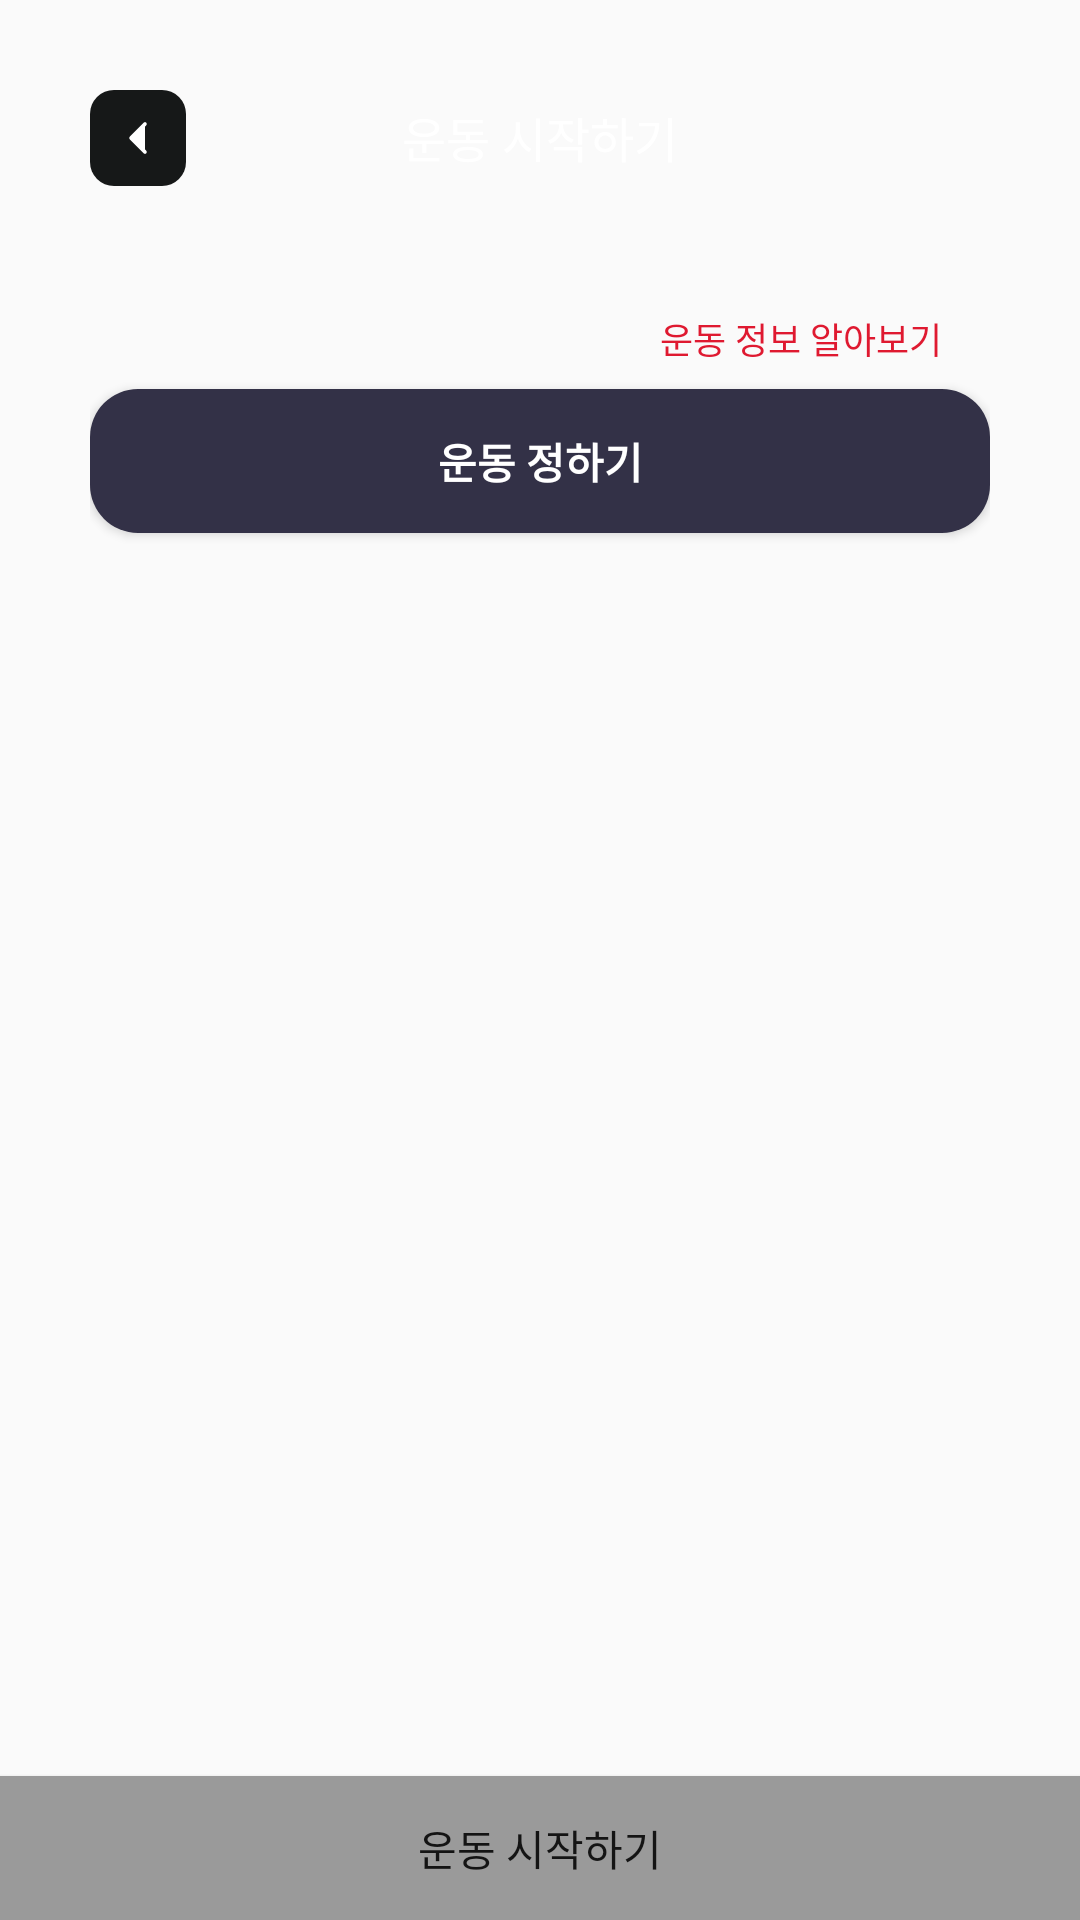

Android layout source for this screen:
<!-- AndroidManifest.xml: application theme Theme.AppCompat.Light.NoActionBar -->
<!-- res/layout/fragment_exercisestart.xml -->
<?xml version="1.0" encoding="utf-8"?>
<RelativeLayout xmlns:android="http://schemas.android.com/apk/res/android"
    xmlns:tools="http://schemas.android.com/tools"
    android:layout_width="match_parent"
    android:layout_height="match_parent"
    xmlns:app="http://schemas.android.com/apk/res-auto"
    tools:context=".subFrag.ExercisestartFragment">

    <LinearLayout
        android:layout_width="match_parent"
        android:layout_height="match_parent"
        android:layout_above="@+id/btn_start_botton"
        android:orientation="vertical"
        android:paddingStart="30dp"
        android:paddingEnd="30dp"
        android:paddingTop="30dp">

        <androidx.constraintlayout.widget.ConstraintLayout
            android:layout_width="match_parent"
            android:layout_height="32dp">

            <Button
                android:id="@+id/btn_back"
                app:layout_constraintStart_toStartOf="@+id/textView"
                app:layout_constraintTop_toTopOf="parent"
                android:layout_width="32dp"
                android:layout_height="32dp"
                android:background="@drawable/ic_arrow"
                android:contentDescription="뒤로가기" />

            <TextView
                android:id="@+id/textView"
                android:layout_width="match_parent"
                android:layout_height="match_parent"
                android:fontFamily="@font/poppins_bold"
                android:padding="4dp"
                android:text="운동 시작하기"
                android:textAlignment="center"
                android:textColor="@color/white"
                android:textSize="16sp" />

        </androidx.constraintlayout.widget.ConstraintLayout>
        <TextView
            android:id="@+id/ex_info_go"
            android:layout_width="wrap_content"
            android:layout_height="wrap_content"
            android:fontFamily="@font/poppins_bold"
            android:padding="4dp"
            android:text="운동 정보 알아보기"
            android:textColor="@color/red"
            android:textSize="12sp"
            android:layout_gravity="end"
            android:layout_marginBottom="4dp"
            android:layout_marginEnd="12dp"
            android:layout_marginTop="38dp"/>
        <Button
            android:id="@+id/btn_ex_title"
            android:layout_width="match_parent"
            android:layout_height="wrap_content"
            android:background="@drawable/graph_back"
            android:padding="12dp"
            android:text="운동 정하기"
            android:textColor="@color/white"
            android:textStyle="bold"
            android:layout_marginBottom="20dp"

            />


        <LinearLayout
            android:layout_width="match_parent"
            android:layout_height="match_parent"
            android:layout_marginTop="20dp"
            android:orientation="vertical"
            >

            <androidx.recyclerview.widget.RecyclerView
                android:id="@+id/ex_start_recycler"
                android:layout_width="match_parent"
                android:layout_height="match_parent" />

        </LinearLayout>

    </LinearLayout>

    <Button
        android:id="@+id/btn_start_botton"
        android:layout_width="match_parent"
        android:layout_height="wrap_content"
        android:layout_alignParentStart="true"
        android:layout_alignParentEnd="true"
        android:layout_alignParentBottom="true"
        android:padding="0dp"
        android:background="@color/gray"
        android:layout_marginStart="0dp"
        android:layout_marginEnd="0dp"
        android:text="운동 시작하기" />
</RelativeLayout>
<!-- resources referenced by this layout -->
<resources>
  <color name="gray">#9A9A9A</color>
  <color name="red">#DF1930</color>
  <color name="white">#FFFFFFFF</color>
  <!-- drawable graph_back (drawable) -->
  <?xml version="1.0" encoding="utf-8"?>
  <shape xmlns:android="http://schemas.android.com/apk/res/android">
      <solid android:color="#333147"/>
      <corners android:radius="16dp"/>
  </shape>
  <!-- drawable ic_arrow (drawable) -->
  <vector xmlns:android="http://schemas.android.com/apk/res/android"
      android:width="32dp"
      android:height="32dp"
      android:viewportWidth="32"
      android:viewportHeight="32">
    <path
        android:pathData="M8,0L24,0A8,8 0,0 1,32 8L32,24A8,8 0,0 1,24 32L8,32A8,8 0,0 1,0 24L0,8A8,8 0,0 1,8 0z"
        android:fillColor="#161818"/>
    <path
        android:pathData="M18.333,20.667L13.667,16L18.333,11.333"
        android:fillColor="#ffffff"
        android:fillType="evenOdd"/>
    <path
        android:pathData="M18.333,20.667L13.667,16L18.333,11.333"
        android:strokeLineJoin="round"
        android:strokeWidth="1.2"
        android:fillColor="#00000000"
        android:strokeColor="#ffffff"
        android:strokeLineCap="round"/>
  </vector>
</resources>
